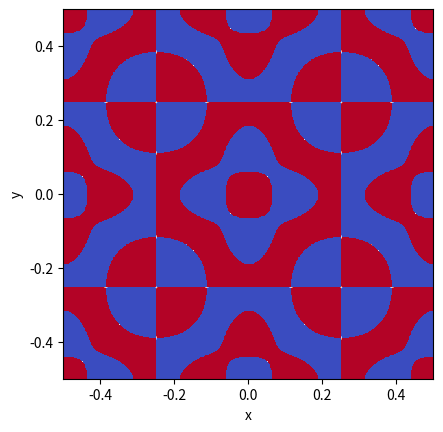

Recreate this plot in Python.
import math as mt
import matplotlib.pyplot as plt
import numpy as np


def calc(nx,ny,L,h):
    
    k = int(2*L/h)
    
    U = np.zeros((k,k))
    x = np.arange(-L,L,h)
    y = np.arange(-L,L,h)
    
    for xi in range(k):
        for yi in range(k):
            
            U[xi,yi] = np.cos(nx*np.pi*x[xi]/L)*np.cos(ny*np.pi*y[yi]/L) + np.cos(ny*np.pi*x[xi]/L)*np.cos(nx*np.pi*y[yi]/L)
            
            #this is the coefficient of the Acos(wt) term in the equation for resonant modes
            
            #so where this is zero in the mesh, there is a node
    
    return U


nx = 5
ny = 3

#these are the mode numbers in the x and y directions
#varying these delivers different resonant modes

L = 0.5

#L is distance from centre to edge of plate

h = 0.005
# for this i just used the same step size h for x and y

colourscale = 0.0001
#i adjusted this to make the nodes clearer
#i.e nodes are at colour boundaries



U = calc(nx,ny,L,h)

x = np.arange(-L,L,h)
y = np.arange(-L,L,h)

plt.imshow(U, vmin=-colourscale, vmax=colourscale, cmap='coolwarm', extent=[-L,L,-L,L])

plt.xlabel('x')
plt.ylabel('y')


